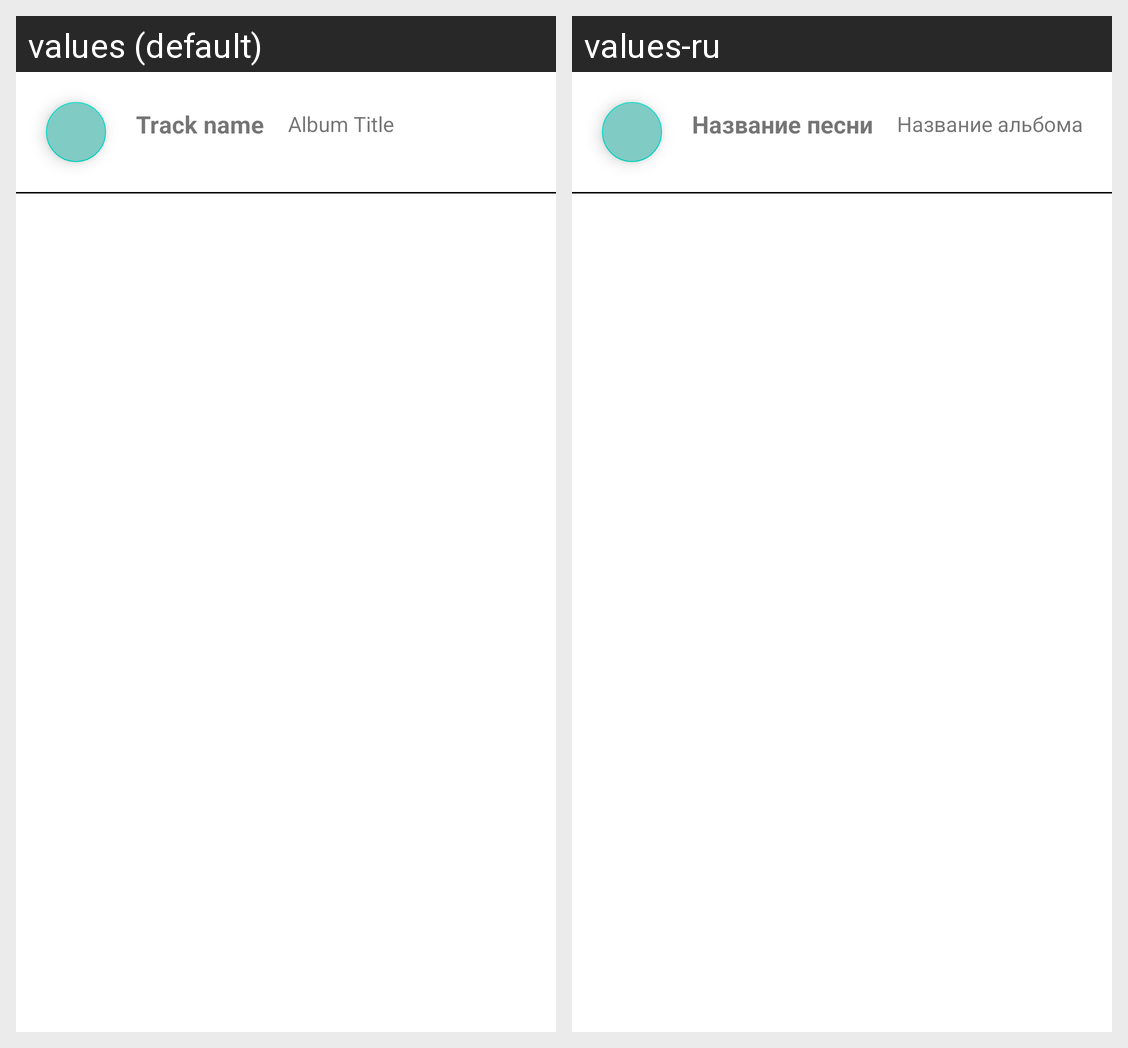

Here is an Android app screen in its default locale and in the app's own translations. Write out the translated-string differences for the strings that appear on this screen.
Android screen res/layout/card_composition.xml rendered under 2 locales, left to right: values (default), values-ru. Device: Nexus 5 (rendered at 1080×1920; each locale shown at half size, 540×960, under a caption strip naming it); theme Theme.MediaPlayer..
Strings drawn on this screen, with the default value and each locale's value (text and hints the layout hard-codes, and strings that could not be matched under every locale, appear in the picture but are not listed):

track_name
  values: Track name
  values-ru: Название песни

album_title
  values: Album Title
  values-ru: Название альбома
